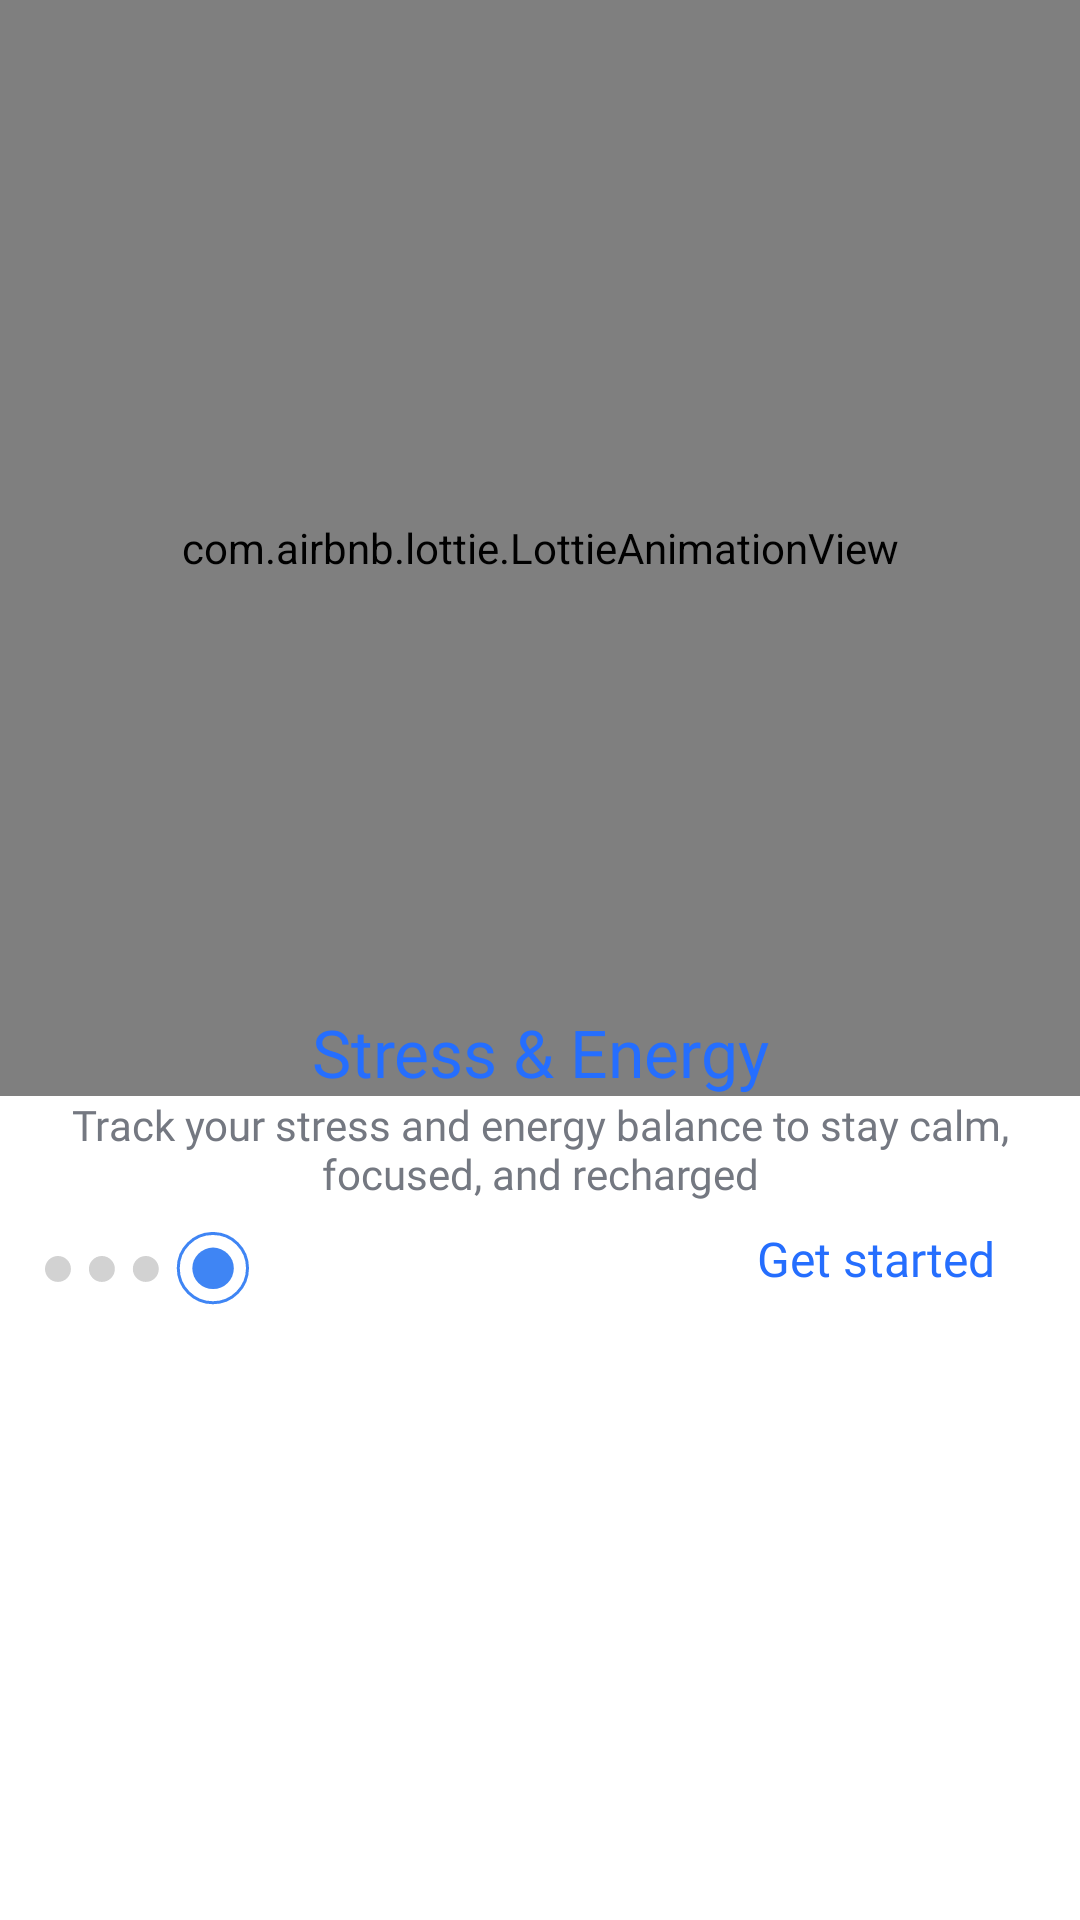

Produce the Android XML layout that renders to this screen, including the resource entries it uses.
<!-- AndroidManifest.xml: application theme Theme.XChat -->
<!-- res/layout/fragment_onboarding_four.xml -->
<?xml version="1.0" encoding="utf-8"?>
<androidx.constraintlayout.widget.ConstraintLayout xmlns:android="http://schemas.android.com/apk/res/android"
    xmlns:tools="http://schemas.android.com/tools"
    android:layout_width="match_parent"
    android:layout_height="match_parent"
    xmlns:app="http://schemas.android.com/apk/res-auto"
    android:background="@color/white"
    tools:context=".activity.fragments.newo.OnboardingFourFragment">

        <com.airbnb.lottie.LottieAnimationView
            android:id="@+id/animation"
            android:layout_width="0dp"
            android:layout_height="0dp"
            android:visibility="visible"
            android:scaleType="fitXY"
            app:layout_constraintBottom_toBottomOf="@+id/logoText"
            app:layout_constraintEnd_toEndOf="parent"
            app:layout_constraintStart_toStartOf="parent"
            app:layout_constraintTop_toTopOf="parent"
            app:lottie_autoPlay="true"
            app:lottie_loop="true"
            app:lottie_rawRes="@raw/pulse_onb3_lottie_zh" />

        <TextView
            android:id="@+id/logoText"
            android:layout_width="0dp"
            android:layout_height="wrap_content"
            android:fontFamily="@font/poppins_semi_bold"
            android:text="Stress &amp; Energy"
            android:textColor="@color/blue"
            android:layout_marginHorizontal="22dp"
            android:textSize="22sp"
            android:gravity="center"
            app:layout_constraintVertical_bias="0.55"
            app:layout_constraintEnd_toEndOf="parent"
            app:layout_constraintBottom_toBottomOf="parent"
            app:layout_constraintStart_toStartOf="parent"
            app:layout_constraintTop_toTopOf="parent"/>

        <TextView
            android:id="@+id/logoDescription"
            android:layout_width="0dp"
            android:layout_height="wrap_content"
            android:fontFamily="@font/poppins_regular"
            android:gravity="center"
            android:layout_marginHorizontal="15dp"
            android:text="Track your stress and energy balance to stay calm, focused, and recharged"
            android:textColor="@color/blueGray"
            android:textSize="14sp"
            app:layout_constraintEnd_toEndOf="parent"
            app:layout_constraintStart_toStartOf="parent"
            app:layout_constraintTop_toBottomOf="@+id/logoText" />

        <ImageView
            android:layout_width="wrap_content"
            android:layout_height="wrap_content"
            android:src="@drawable/ob_icon_four"
            android:layout_marginStart="15dp"
            android:layout_marginTop="10dp"
            app:layout_constraintStart_toStartOf="parent"
            app:layout_constraintTop_toBottomOf="@+id/logoDescription" />

        <TextView
            android:id="@+id/nextButton"
            android:layout_width="wrap_content"
            android:layout_height="wrap_content"
            android:fontFamily="@font/poppins_regular"
            android:gravity="center"
            android:text="Get started"
            android:textColor="@color/blue"
            android:textSize="16sp"
            android:layout_marginEnd="10dp"
            android:paddingVertical="8dp"
            android:paddingHorizontal="18dp"
            app:layout_constraintEnd_toEndOf="parent"
            app:layout_constraintTop_toBottomOf="@+id/logoDescription" />


</androidx.constraintlayout.widget.ConstraintLayout>
<!-- resources referenced by this layout -->
<resources>
  <color name="blue">#256EFE</color>
  <color name="blueGray">#747881</color>
  <color name="white">#FFFFFFFF</color>
  <!-- drawable ob_icon_four (drawable) -->
  <vector xmlns:android="http://schemas.android.com/apk/res/android"
      android:width="68dp"
      android:height="25dp"
      android:viewportWidth="68"
      android:viewportHeight="25">
    <path
        android:strokeWidth="1"
        android:pathData="M55.962,12.036m-11.536,0a11.536,11.536 0,1 1,23.072 0a11.536,11.536 0,1 1,-23.072 0"
        android:fillColor="#00000000"
        android:strokeColor="#3F85F4"/>
    <path
        android:pathData="M56.023,12.098m-6.913,0a6.913,6.913 0,1 1,13.827 0a6.913,6.913 0,1 1,-13.827 0"
        android:fillColor="#3F85F4"/>
    <path
        android:pathData="M4.321,12.321m-4.321,0a4.321,4.321 0,1 1,8.642 0a4.321,4.321 0,1 1,-8.642 0"
        android:fillColor="#D2D2D2"/>
    <path
        android:pathData="M18.961,12.321m-4.321,0a4.321,4.321 0,1 1,8.642 0a4.321,4.321 0,1 1,-8.642 0"
        android:fillColor="#D2D2D2"/>
    <path
        android:pathData="M33.606,12.321m-4.321,0a4.321,4.321 0,1 1,8.642 0a4.321,4.321 0,1 1,-8.642 0"
        android:fillColor="#D2D2D2"/>
  </vector>
  <style name="Theme.XChat" parent="Base.Theme.XChat" />
  <style name="Base.Theme.XChat" parent="Theme.Material3.DayNight.NoActionBar">
          <item name="colorPrimary">@color/blueProgress</item>
          <item name="colorPrimaryVariant">@color/blue</item>
          <item name="colorOnPrimary">@color/blueProgress</item>
          
          <item name="colorSecondary">@color/blueProgress</item>
          <item name="colorSecondaryVariant">@color/blueProgress</item>
          <item name="colorOnSecondary">@color/black</item>
          
          <item name="android:statusBarColor">?attr/colorPrimaryVariant</item>
      </style>
  <color name="blueProgress">#3F85F4</color>
  <color name="black">#FF000000</color>
</resources>
